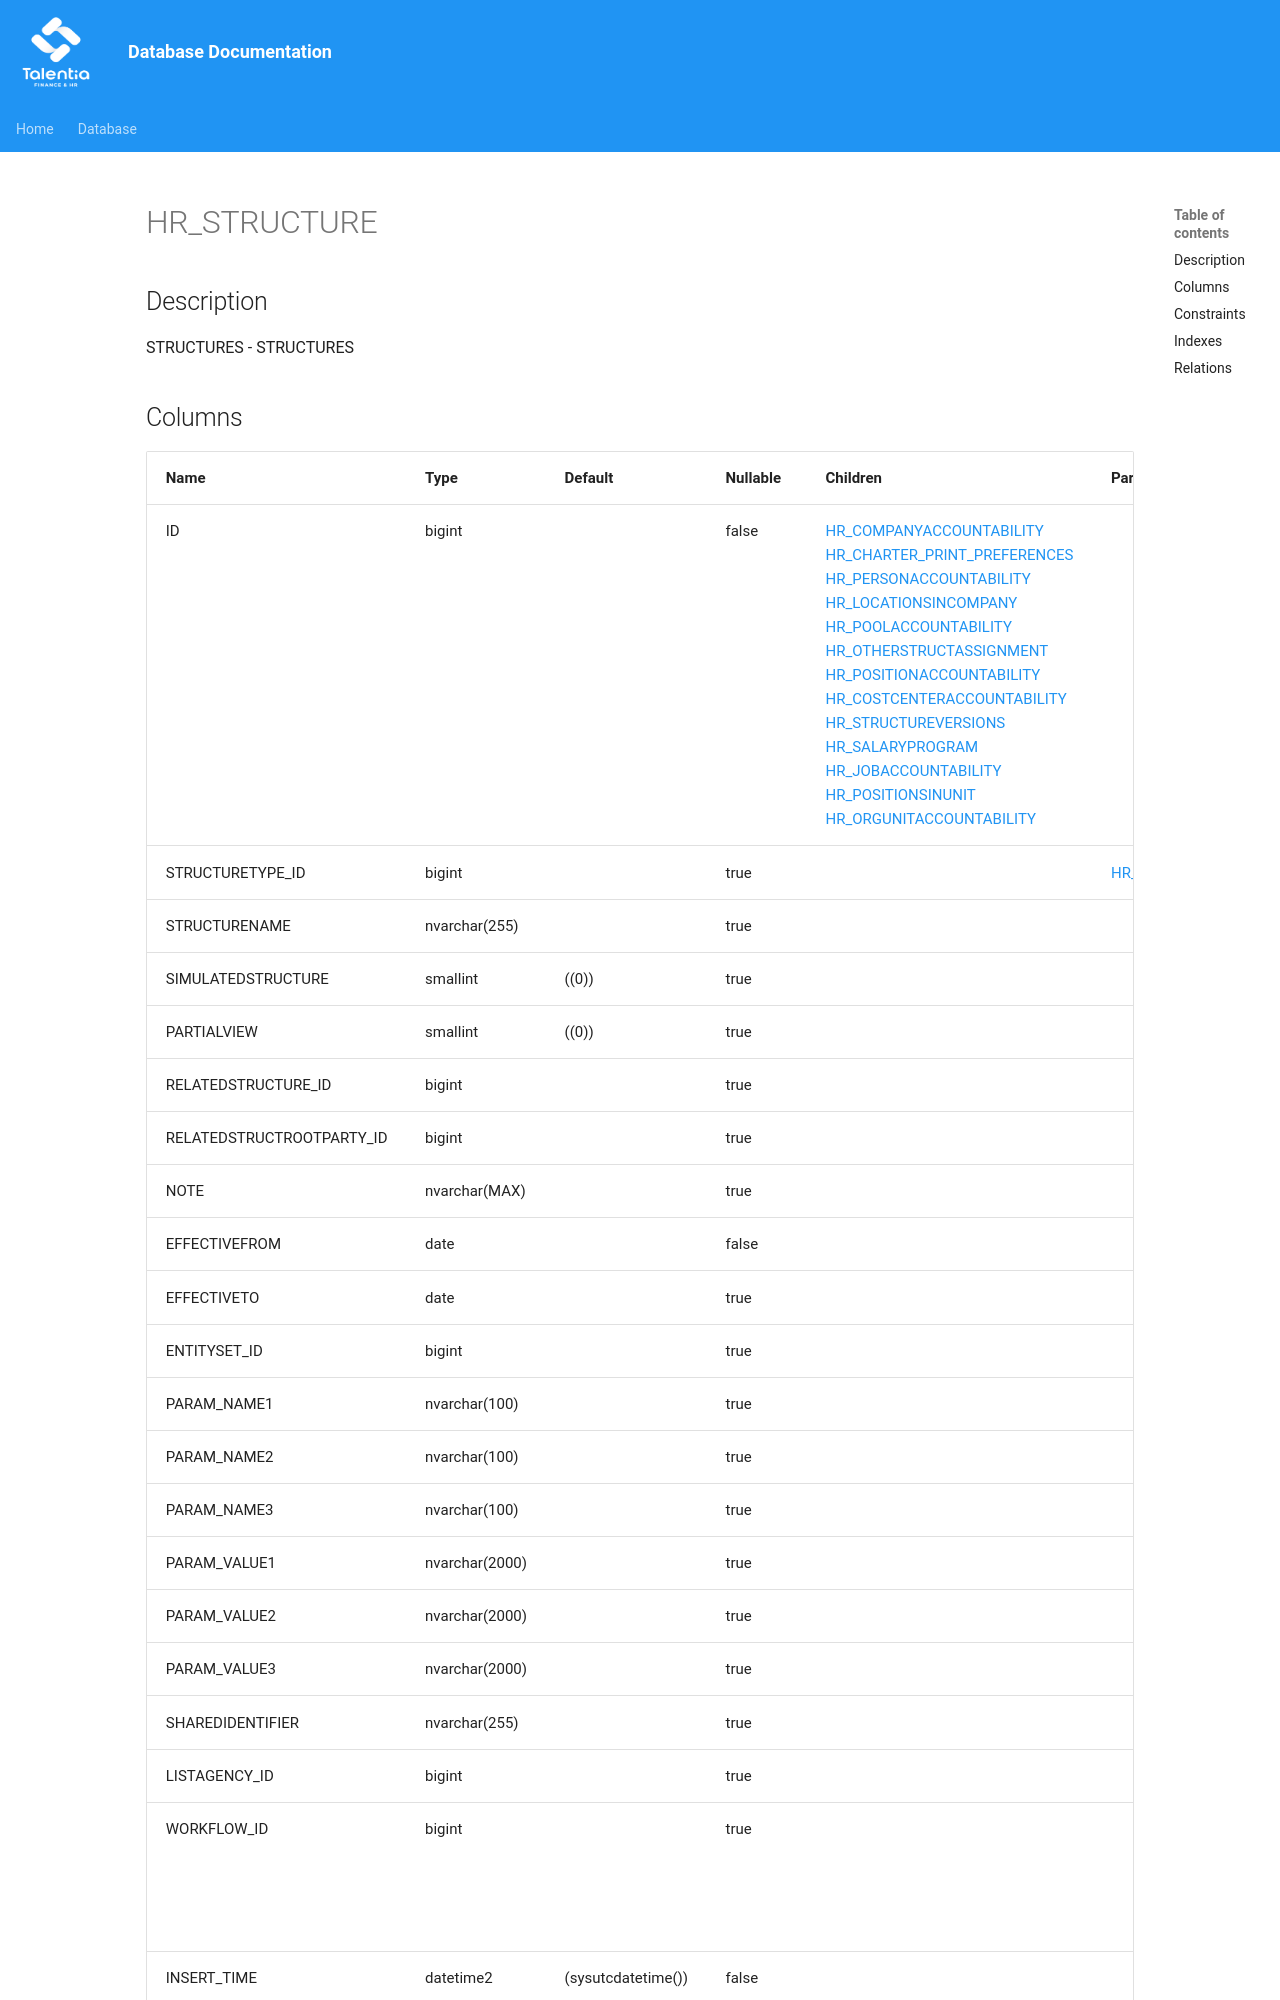

repository: giovanniporcelli/documentazione-db · page: schema/HR_STRUCTURE/index.html · generator: mkdocs

# HR_STRUCTURE

## Description

STRUCTURES - STRUCTURES  


## Columns

| Name | Type | Default | Nullable | Children | Parents | Comment |
| ---- | ---- | ------- | -------- | -------- | ------- | ------- |
| ID | bigint |  | false | [HR_COMPANYACCOUNTABILITY](HR_COMPANYACCOUNTABILITY.md) [HR_CHARTER_PRINT_PREFERENCES](HR_CHARTER_PRINT_PREFERENCES.md) [HR_PERSONACCOUNTABILITY](HR_PERSONACCOUNTABILITY.md) [HR_LOCATIONSINCOMPANY](HR_LOCATIONSINCOMPANY.md) [HR_POOLACCOUNTABILITY](HR_POOLACCOUNTABILITY.md) [HR_OTHERSTRUCTASSIGNMENT](HR_OTHERSTRUCTASSIGNMENT.md) [HR_POSITIONACCOUNTABILITY](HR_POSITIONACCOUNTABILITY.md) [HR_COSTCENTERACCOUNTABILITY](HR_COSTCENTERACCOUNTABILITY.md) [HR_STRUCTUREVERSIONS](HR_STRUCTUREVERSIONS.md) [HR_SALARYPROGRAM](HR_SALARYPROGRAM.md) [HR_JOBACCOUNTABILITY](HR_JOBACCOUNTABILITY.md) [HR_POSITIONSINUNIT](HR_POSITIONSINUNIT.md) [HR_ORGUNITACCOUNTABILITY](HR_ORGUNITACCOUNTABILITY.md) |  | Indicates the unique identifier |
| STRUCTURETYPE_ID | bigint |  | true |  | [HR_STRUCTURETYPE](HR_STRUCTURETYPE.md) |  |
| STRUCTURENAME | nvarchar(255) |  | true |  |  |  |
| SIMULATEDSTRUCTURE | smallint | ((0)) | true |  |  |  |
| PARTIALVIEW | smallint | ((0)) | true |  |  |  |
| RELATEDSTRUCTURE_ID | bigint |  | true |  |  |  |
| RELATEDSTRUCTROOTPARTY_ID | bigint |  | true |  |  |  |
| NOTE | nvarchar(MAX) |  | true |  |  |  |
| EFFECTIVEFROM | date |  | false |  |  |  |
| EFFECTIVETO | date |  | true |  |  |  |
| ENTITYSET_ID | bigint |  | true |  |  |  |
| PARAM_NAME1 | nvarchar(100) |  | true |  |  |  |
| PARAM_NAME2 | nvarchar(100) |  | true |  |  |  |
|
